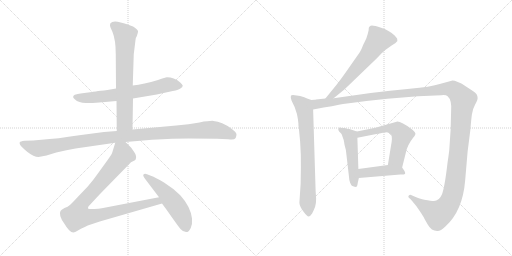
t = 0.00 s
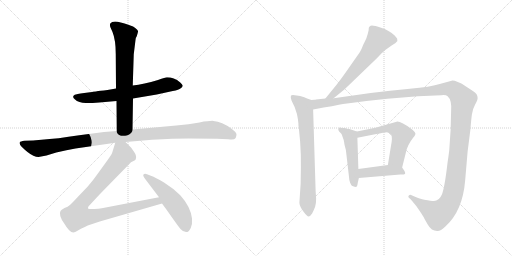
t = 1.91 s
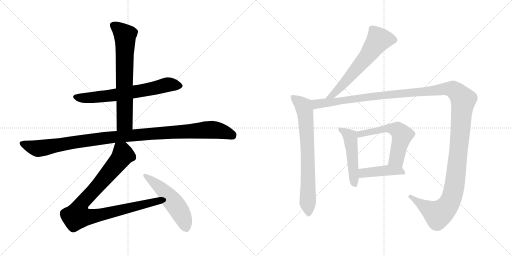
t = 3.82 s
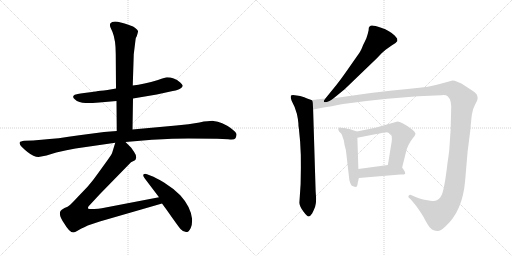
t = 5.73 s
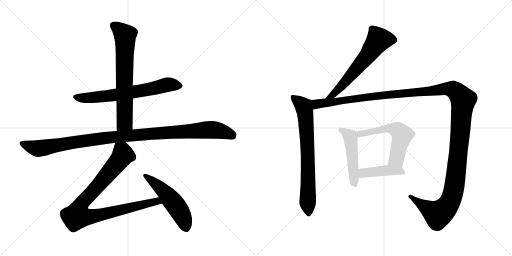
t = 7.63 s
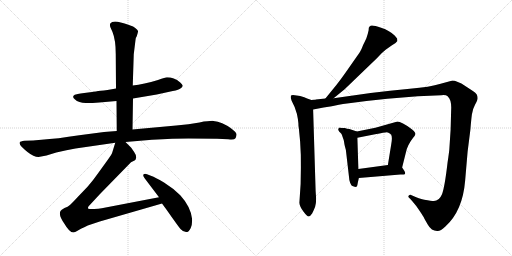
t = 9.54 s

The animated SVG that drew these frames (rendered in a browser with its animation timeline set to each time). Animation: 11 CSS @keyframes rules; one cycle of 9.54 s.

<svg version="1.1" viewBox="0 0 2048 1024" xmlns="http://www.w3.org/2000/svg">
  <g stroke="lightgray" stroke-dasharray="1,1" stroke-width="1" transform="scale(4, 4)">
    <line x1="0" y1="0" x2="256" y2="256"></line>
    <line x1="256" y1="0" x2="0" y2="256"></line>
    <line x1="128" y1="0" x2="128" y2="256"></line>
    <line x1="0" y1="128" x2="256" y2="128"></line>
    <line x1="256" y1="0" x2="512" y2="256"></line>
    <line x1="512" y1="0" x2="256" y2="256"></line>
    <line x1="384" y1="0" x2="384" y2="256"></line>
    <line x1="256" y1="128" x2="512" y2="128"></line>
  </g>
<g transform="scale(1, -1) translate(0, -850)">
   <style type="text/css">
    @keyframes keyframes0 {
      from {
       stroke: black;
       stroke-dashoffset: 678;
       stroke-width: 128;
       }
       69% {
       animation-timing-function: step-end;
       stroke: black;
       stroke-dashoffset: 0;
       stroke-width: 128;
       }
       to {
       stroke: black;
       stroke-width: 1024;
       }
       }
       #make-me-a-hanzi-animation-0 {
         animation: keyframes0 0.801758s both;
         animation-delay: 0.000000s;
         animation-timing-function: linear;
       }
    @keyframes keyframes1 {
      from {
       stroke: black;
       stroke-dashoffset: 704;
       stroke-width: 128;
       }
       70% {
       animation-timing-function: step-end;
       stroke: black;
       stroke-dashoffset: 0;
       stroke-width: 128;
       }
       to {
       stroke: black;
       stroke-width: 1024;
       }
       }
       #make-me-a-hanzi-animation-1 {
         animation: keyframes1 0.822917s both;
         animation-delay: 0.801758s;
         animation-timing-function: linear;
       }
    @keyframes keyframes2 {
      from {
       stroke: black;
       stroke-dashoffset: 1112;
       stroke-width: 128;
       }
       78% {
       animation-timing-function: step-end;
       stroke: black;
       stroke-dashoffset: 0;
       stroke-width: 128;
       }
       to {
       stroke: black;
       stroke-width: 1024;
       }
       }
       #make-me-a-hanzi-animation-2 {
         animation: keyframes2 1.154948s both;
         animation-delay: 1.624675s;
         animation-timing-function: linear;
       }
    @keyframes keyframes3 {
      from {
       stroke: black;
       stroke-dashoffset: 950;
       stroke-width: 128;
       }
       76% {
       animation-timing-function: step-end;
       stroke: black;
       stroke-dashoffset: 0;
       stroke-width: 128;
       }
       to {
       stroke: black;
       stroke-width: 1024;
       }
       }
       #make-me-a-hanzi-animation-3 {
         animation: keyframes3 1.023112s both;
         animation-delay: 2.779623s;
         animation-timing-function: linear;
       }
    @keyframes keyframes4 {
      from {
       stroke: black;
       stroke-dashoffset: 524;
       stroke-width: 128;
       }
       63% {
       animation-timing-function: step-end;
       stroke: black;
       stroke-dashoffset: 0;
       stroke-width: 128;
       }
       to {
       stroke: black;
       stroke-width: 1024;
       }
       }
       #make-me-a-hanzi-animation-4 {
         animation: keyframes4 0.676432s both;
         animation-delay: 3.802735s;
         animation-timing-function: linear;
       }
    @keyframes keyframes5 {
      from {
       stroke: black;
       stroke-dashoffset: 631;
       stroke-width: 128;
       }
       67% {
       animation-timing-function: step-end;
       stroke: black;
       stroke-dashoffset: 0;
       stroke-width: 128;
       }
       to {
       stroke: black;
       stroke-width: 1024;
       }
       }
       #make-me-a-hanzi-animation-5 {
         animation: keyframes5 0.763509s both;
         animation-delay: 4.479167s;
         animation-timing-function: linear;
       }
    @keyframes keyframes6 {
      from {
       stroke: black;
       stroke-dashoffset: 748;
       stroke-width: 128;
       }
       71% {
       animation-timing-function: step-end;
       stroke: black;
       stroke-dashoffset: 0;
       stroke-width: 128;
       }
       to {
       stroke: black;
       stroke-width: 1024;
       }
       }
       #make-me-a-hanzi-animation-6 {
         animation: keyframes6 0.858724s both;
         animation-delay: 5.242676s;
         animation-timing-function: linear;
       }
    @keyframes keyframes7 {
      from {
       stroke: black;
       stroke-dashoffset: 1495;
       stroke-width: 128;
       }
       83% {
       animation-timing-function: step-end;
       stroke: black;
       stroke-dashoffset: 0;
       stroke-width: 128;
       }
       to {
       stroke: black;
       stroke-width: 1024;
       }
       }
       #make-me-a-hanzi-animation-7 {
         animation: keyframes7 1.466634s both;
         animation-delay: 6.101400s;
         animation-timing-function: linear;
       }
    @keyframes keyframes8 {
      from {
       stroke: black;
       stroke-dashoffset: 495;
       stroke-width: 128;
       }
       62% {
       animation-timing-function: step-end;
       stroke: black;
       stroke-dashoffset: 0;
       stroke-width: 128;
       }
       to {
       stroke: black;
       stroke-width: 1024;
       }
       }
       #make-me-a-hanzi-animation-8 {
         animation: keyframes8 0.652832s both;
         animation-delay: 7.568034s;
         animation-timing-function: linear;
       }
    @keyframes keyframes9 {
      from {
       stroke: black;
       stroke-dashoffset: 577;
       stroke-width: 128;
       }
       65% {
       animation-timing-function: step-end;
       stroke: black;
       stroke-dashoffset: 0;
       stroke-width: 128;
       }
       to {
       stroke: black;
       stroke-width: 1024;
       }
       }
       #make-me-a-hanzi-animation-9 {
         animation: keyframes9 0.719564s both;
         animation-delay: 8.220866s;
         animation-timing-function: linear;
       }
    @keyframes keyframes10 {
      from {
       stroke: black;
       stroke-dashoffset: 430;
       stroke-width: 128;
       }
       58% {
       animation-timing-function: step-end;
       stroke: black;
       stroke-dashoffset: 0;
       stroke-width: 128;
       }
       to {
       stroke: black;
       stroke-width: 1024;
       }
       }
       #make-me-a-hanzi-animation-10 {
         animation: keyframes10 0.599935s both;
         animation-delay: 8.940430s;
         animation-timing-function: linear;
       }
</style>
<path d="M 532.0 456.5 L 627.0 472.5 L 691.0 486.5 Q 716.0 490.5 723.0 497.5 Q 731.0 502.5 731.0 508.5 Q 729.0 512.5 721.0 520.5 Q 693.0 542.5 663.0 540.5 Q 644.0 535.5 632.0 530.5 Q 575.0 513.5 531.0 508.5 L 464.0 496.5 L 430.0 490.5 Q 368.0 483.5 368.0 482.5 L 337.0 478.5 Q 304.0 473.5 299.0 471.5 Q 286.0 463.5 299.0 453.5 Q 315.0 438.5 343.0 438.5 Q 371.0 438.5 397.0 440.5 L 466.0 446.5 L 532.0 456.5 Z" fill="lightgray"></path> 
<path d="M 530.0 332.5 L 532.0 456.5 L 531.0 508.5 L 535.0 633.5 L 542.0 690.5 Q 542.0 698.5 547.0 705.5 Q 553.0 722.5 552.0 726.5 Q 551.0 730.5 541.0 738.5 Q 532.0 745.5 524.0 747.5 Q 517.0 751.5 483.0 760.5 Q 450.0 768.5 441.0 756.5 Q 438.0 749.5 442.0 740.5 L 450.0 722.5 Q 463.0 690.5 463.0 634.5 L 464.0 496.5 L 466.0 446.5 L 467.0 326.5 C 467.0 296.5 530.0 302.5 530.0 332.5 Z" fill="lightgray"></path> 
<path d="M 154.0 222.5 L 186.0 228.5 L 225.0 240.5 Q 268.0 251.5 302.0 256.5 L 461.0 279.5 L 502.0 282.5 L 608.0 291.5 Q 696.0 296.5 754.0 296.5 L 868.0 295.5 Q 890.0 295.5 913.0 293.5 Q 937.0 290.5 941.0 296.5 Q 945.0 302.5 946.0 311.5 Q 947.0 320.5 925.0 336.5 Q 888.0 363.5 854.0 366.5 Q 840.0 367.5 798.0 360.5 Q 756.0 353.5 705.0 348.5 L 530.0 332.5 L 467.0 326.5 L 416.0 322.5 L 317.0 309.5 Q 228.0 295.5 166.0 291.5 L 132.0 288.5 L 98.0 287.5 Q 81.0 285.5 79.0 281.5 Q 77.0 277.5 81.0 270.5 Q 86.0 262.5 110.0 242.5 Q 135.0 222.5 154.0 222.5 Z" fill="lightgray"></path> 
<path d="M 461.0 279.5 L 449.0 240.5 Q 448.0 235.5 432.0 212.5 L 393.0 158.5 Q 372.0 128.5 351.0 104.5 L 309.0 60.5 Q 282.0 31.5 277.0 28.5 Q 273.0 24.5 258.0 18.5 Q 244.0 11.5 242.0 6.5 Q 233.0 -10.5 257.0 -43.5 Q 278.0 -79.5 293.0 -79.5 Q 300.0 -79.5 310.0 -72.5 Q 321.0 -65.5 351.0 -51.5 L 399.0 -35.5 L 648.0 36.5 C 677.0 44.5 665.0 67.5 636.0 61.5 L 407.0 17.5 Q 395.0 14.5 377.0 14.5 Q 360.0 13.5 353.0 15.5 Q 351.0 18.5 353.0 23.5 L 354.0 24.5 Q 355.0 26.5 361.0 32.5 L 400.0 74.5 L 524.0 201.5 L 538.0 208.5 Q 542.0 210.5 543.0 214.5 Q 548.0 226.5 536.0 243.5 Q 525.0 259.5 522.0 262.5 L 502.0 282.5 C 481.0 303.5 470.0 308.5 461.0 279.5 Z" fill="lightgray"></path> 
<path d="M 648.0 36.5 L 667.0 10.5 Q 719.0 -63.5 723.0 -66.5 Q 749.0 -92.5 763.0 -61.5 Q 770.0 -45.5 768.0 -23.5 Q 762.0 24.5 721.0 69.5 Q 693.0 97.5 656.0 120.5 Q 619.0 142.5 606.0 146.5 L 588.0 153.5 Q 578.0 156.5 574.0 152.5 Q 570.0 148.5 580.0 135.5 L 636.0 61.5 L 648.0 36.5 Z" fill="lightgray"></path> 
<path d="M 1334.5 457.5 L 1378.5 493.5 L 1507.5 617.5 L 1526.5 637.5 Q 1534.5 645.5 1542.5 651.5 L 1566.5 668.5 Q 1584.5 677.5 1589.5 686.5 L 1588.5 696.5 L 1578.5 708.5 Q 1559.5 727.5 1524.5 739.5 Q 1489.5 751.5 1482.5 747.5 L 1477.5 743.5 Q 1474.5 742.5 1474.5 729.5 Q 1472.5 718.5 1465.5 697.5 L 1457.5 680.5 Q 1453.5 673.5 1448.5 660.5 Q 1444.5 647.5 1424.5 620.5 L 1382.5 560.5 Q 1366.5 537.5 1345.5 510.5 L 1301.5 456.5 C 1282.5 433.5 1311.5 438.5 1334.5 457.5 Z" fill="lightgray"></path> 
<path d="M 1245.5 450.5 L 1228.5 456.5 Q 1219.5 461.5 1200.5 466.5 L 1186.5 468.5 Q 1166.5 472.5 1163.5 467.5 Q 1161.5 461.5 1166.5 447.5 L 1178.5 422.5 Q 1189.5 393.5 1191.5 374.5 L 1193.5 357.5 Q 1193.5 342.5 1195.5 336.5 L 1200.5 284.5 Q 1204.5 229.5 1203.5 178.5 L 1202.5 114.5 L 1197.5 39.5 Q 1198.5 24.5 1213.5 4.5 Q 1228.5 -15.5 1234.5 -15.5 Q 1240.5 -15.5 1248.5 -3.5 Q 1256.5 12.5 1260.5 23.5 Q 1264.5 34.5 1264.5 55.5 L 1262.5 86.5 L 1252.5 412.5 C 1251.5 442.5 1251.5 448.5 1245.5 450.5 Z" fill="lightgray"></path> 
<path d="M 1256.5 451.5 L 1245.5 450.5 C 1215.5 447.5 1223.5 406.5 1252.5 412.5 L 1294.5 420.5 Q 1329.5 425.5 1355.5 431.5 Q 1381.5 436.5 1465.5 446.5 L 1549.5 455.5 L 1671.5 465.5 L 1765.5 469.5 Q 1783.5 471.5 1790.5 465.5 Q 1807.5 450.5 1804.5 407.5 L 1802.5 332.5 L 1797.5 256.5 Q 1797.5 252.5 1793.5 222.5 L 1790.5 202.5 Q 1778.5 98.5 1767.5 72.5 Q 1756.5 46.5 1735.5 46.5 Q 1725.5 46.5 1697.5 51.5 Q 1690.5 51.5 1662.5 62.5 L 1646.5 69.5 Q 1639.5 72.5 1634.5 67.5 Q 1630.5 62.5 1640.5 55.5 L 1648.5 46.5 Q 1666.5 26.5 1679.5 5.5 Q 1693.5 -15.5 1695.5 -19.5 Q 1697.5 -24.5 1711.5 -48.5 Q 1725.5 -73.5 1748.5 -73.5 Q 1760.5 -75.5 1781.5 -55.5 Q 1850.5 6.5 1860.5 127.5 L 1870.5 244.5 L 1881.5 331.5 Q 1884.5 369.5 1887.5 392.5 Q 1890.5 414.5 1900.5 432.5 Q 1910.5 450.5 1910.5 457.5 Q 1910.5 464.5 1907.5 471.5 Q 1905.5 477.5 1885.5 490.5 L 1862.5 505.5 Q 1823.5 529.5 1806.5 527.5 L 1762.5 515.5 Q 1720.5 502.5 1639.5 495.5 Q 1559.5 488.5 1482.5 478.5 L 1334.5 457.5 L 1301.5 456.5 L 1263.5 452.5 Q 1262.5 451.5 1256.5 451.5 Z" fill="lightgray"></path> 
<path d="M 1427.5 324.5 L 1397.5 334.5 Q 1387.5 335.5 1379.5 338.5 Q 1368.5 338.5 1361.5 339.5 Q 1355.5 340.5 1354.5 336.5 Q 1350.5 332.5 1356.5 324.5 L 1364.5 316.5 Q 1367.5 313.5 1370.5 302.5 Q 1375.5 290.5 1376.5 281.5 Q 1377.5 272.5 1379.5 265.5 L 1383.5 250.5 L 1396.5 138.5 Q 1396.5 129.5 1400.5 119.5 Q 1405.5 108.5 1407.5 107.5 Q 1410.5 105.5 1421.5 102.5 Q 1429.5 102.5 1429.5 110.5 Q 1430.5 118.5 1435.5 138.5 L 1433.5 174.5 L 1429.5 299.5 C 1428.5 324.5 1428.5 324.5 1427.5 324.5 Z" fill="lightgray"></path> 
<path d="M 1608.5 180.5 L 1623.5 240.5 Q 1629.5 270.5 1652.5 299.5 Q 1659.5 306.5 1661.5 313.5 Q 1663.5 320.5 1648.5 332.5 Q 1601.5 366.5 1586.5 363.5 L 1501.5 339.5 L 1427.5 324.5 C 1398.5 318.5 1400.5 293.5 1429.5 299.5 L 1500.5 313.5 Q 1539.5 321.5 1547.5 321.5 Q 1556.5 320.5 1564.5 312.5 Q 1570.5 300.5 1564.5 270.5 L 1551.5 190.5 C 1546.5 160.5 1601.5 151.5 1608.5 180.5 Z" fill="lightgray"></path> 
<path d="M 1435.5 138.5 L 1601.5 152.5 L 1614.5 152.5 Q 1629.5 152.5 1608.5 180.5 C 1596.5 196.5 1581.5 194.5 1551.5 190.5 L 1433.5 174.5 C 1403.5 170.5 1405.5 135.5 1435.5 138.5 Z" fill="lightgray"></path> 
      <clipPath id="make-me-a-hanzi-clip-0">
      <path d="M 532.0 456.5 L 627.0 472.5 L 691.0 486.5 Q 716.0 490.5 723.0 497.5 Q 731.0 502.5 731.0 508.5 Q 729.0 512.5 721.0 520.5 Q 693.0 542.5 663.0 540.5 Q 644.0 535.5 632.0 530.5 Q 575.0 513.5 531.0 508.5 L 464.0 496.5 L 430.0 490.5 Q 368.0 483.5 368.0 482.5 L 337.0 478.5 Q 304.0 473.5 299.0 471.5 Q 286.0 463.5 299.0 453.5 Q 315.0 438.5 343.0 438.5 Q 371.0 438.5 397.0 440.5 L 466.0 446.5 L 532.0 456.5 Z" fill="lightgray"></path>
      </clipPath>
      <path clip-path="url(#make-me-a-hanzi-clip-0)" d="M 302.0 462.5 L 336.0 457.5 L 430.0 466.5 L 589.0 491.5 L 669.0 511.5 L 719.0 508.5 " fill="none" id="make-me-a-hanzi-animation-0" stroke-dasharray="550 1100" stroke-linecap="round"></path>

      <clipPath id="make-me-a-hanzi-clip-1">
      <path d="M 530.0 332.5 L 532.0 456.5 L 531.0 508.5 L 535.0 633.5 L 542.0 690.5 Q 542.0 698.5 547.0 705.5 Q 553.0 722.5 552.0 726.5 Q 551.0 730.5 541.0 738.5 Q 532.0 745.5 524.0 747.5 Q 517.0 751.5 483.0 760.5 Q 450.0 768.5 441.0 756.5 Q 438.0 749.5 442.0 740.5 L 450.0 722.5 Q 463.0 690.5 463.0 634.5 L 464.0 496.5 L 466.0 446.5 L 467.0 326.5 C 467.0 296.5 530.0 302.5 530.0 332.5 Z" fill="lightgray"></path>
      </clipPath>
      <path clip-path="url(#make-me-a-hanzi-clip-1)" d="M 451.0 750.5 L 501.0 708.5 L 499.0 371.5 L 498.0 361.5 L 474.0 334.5 " fill="none" id="make-me-a-hanzi-animation-1" stroke-dasharray="576 1152" stroke-linecap="round"></path>

      <clipPath id="make-me-a-hanzi-clip-2">
      <path d="M 154.0 222.5 L 186.0 228.5 L 225.0 240.5 Q 268.0 251.5 302.0 256.5 L 461.0 279.5 L 502.0 282.5 L 608.0 291.5 Q 696.0 296.5 754.0 296.5 L 868.0 295.5 Q 890.0 295.5 913.0 293.5 Q 937.0 290.5 941.0 296.5 Q 945.0 302.5 946.0 311.5 Q 947.0 320.5 925.0 336.5 Q 888.0 363.5 854.0 366.5 Q 840.0 367.5 798.0 360.5 Q 756.0 353.5 705.0 348.5 L 530.0 332.5 L 467.0 326.5 L 416.0 322.5 L 317.0 309.5 Q 228.0 295.5 166.0 291.5 L 132.0 288.5 L 98.0 287.5 Q 81.0 285.5 79.0 281.5 Q 77.0 277.5 81.0 270.5 Q 86.0 262.5 110.0 242.5 Q 135.0 222.5 154.0 222.5 Z" fill="lightgray"></path>
      </clipPath>
      <path clip-path="url(#make-me-a-hanzi-clip-2)" d="M 86.0 277.5 L 150.0 256.5 L 462.0 303.5 L 842.0 331.5 L 889.0 324.5 L 931.0 308.5 " fill="none" id="make-me-a-hanzi-animation-2" stroke-dasharray="984 1968" stroke-linecap="round"></path>

      <clipPath id="make-me-a-hanzi-clip-3">
      <path d="M 461.0 279.5 L 449.0 240.5 Q 448.0 235.5 432.0 212.5 L 393.0 158.5 Q 372.0 128.5 351.0 104.5 L 309.0 60.5 Q 282.0 31.5 277.0 28.5 Q 273.0 24.5 258.0 18.5 Q 244.0 11.5 242.0 6.5 Q 233.0 -10.5 257.0 -43.5 Q 278.0 -79.5 293.0 -79.5 Q 300.0 -79.5 310.0 -72.5 Q 321.0 -65.5 351.0 -51.5 L 399.0 -35.5 L 648.0 36.5 C 677.0 44.5 665.0 67.5 636.0 61.5 L 407.0 17.5 Q 395.0 14.5 377.0 14.5 Q 360.0 13.5 353.0 15.5 Q 351.0 18.5 353.0 23.5 L 354.0 24.5 Q 355.0 26.5 361.0 32.5 L 400.0 74.5 L 524.0 201.5 L 538.0 208.5 Q 542.0 210.5 543.0 214.5 Q 548.0 226.5 536.0 243.5 Q 525.0 259.5 522.0 262.5 L 502.0 282.5 C 481.0 303.5 470.0 308.5 461.0 279.5 Z" fill="lightgray"></path>
      </clipPath>
      <path clip-path="url(#make-me-a-hanzi-clip-3)" d="M 469.0 270.5 L 488.0 245.5 L 492.0 230.5 L 395.0 110.5 L 323.0 32.5 L 309.0 -13.5 L 372.0 -14.5 L 616.0 43.5 L 628.0 45.5 L 639.0 39.5 " fill="none" id="make-me-a-hanzi-animation-3" stroke-dasharray="822 1644" stroke-linecap="round"></path>

      <clipPath id="make-me-a-hanzi-clip-4">
      <path d="M 648.0 36.5 L 667.0 10.5 Q 719.0 -63.5 723.0 -66.5 Q 749.0 -92.5 763.0 -61.5 Q 770.0 -45.5 768.0 -23.5 Q 762.0 24.5 721.0 69.5 Q 693.0 97.5 656.0 120.5 Q 619.0 142.5 606.0 146.5 L 588.0 153.5 Q 578.0 156.5 574.0 152.5 Q 570.0 148.5 580.0 135.5 L 636.0 61.5 L 648.0 36.5 Z" fill="lightgray"></path>
      </clipPath>
      <path clip-path="url(#make-me-a-hanzi-clip-4)" d="M 581.0 148.5 L 657.0 84.5 L 697.0 37.5 L 729.0 -13.5 L 743.0 -58.5 " fill="none" id="make-me-a-hanzi-animation-4" stroke-dasharray="396 792" stroke-linecap="round"></path>

      <clipPath id="make-me-a-hanzi-clip-5">
      <path d="M 1334.5 457.5 L 1378.5 493.5 L 1507.5 617.5 L 1526.5 637.5 Q 1534.5 645.5 1542.5 651.5 L 1566.5 668.5 Q 1584.5 677.5 1589.5 686.5 L 1588.5 696.5 L 1578.5 708.5 Q 1559.5 727.5 1524.5 739.5 Q 1489.5 751.5 1482.5 747.5 L 1477.5 743.5 Q 1474.5 742.5 1474.5 729.5 Q 1472.5 718.5 1465.5 697.5 L 1457.5 680.5 Q 1453.5 673.5 1448.5 660.5 Q 1444.5 647.5 1424.5 620.5 L 1382.5 560.5 Q 1366.5 537.5 1345.5 510.5 L 1301.5 456.5 C 1282.5 433.5 1311.5 438.5 1334.5 457.5 Z" fill="lightgray"></path>
      </clipPath>
      <path clip-path="url(#make-me-a-hanzi-clip-5)" d="M 1576.5 690.5 L 1512.5 689.5 L 1468.5 625.5 L 1371.5 511.5 L 1332.5 471.5 L 1306.5 461.5 " fill="none" id="make-me-a-hanzi-animation-5" stroke-dasharray="503 1006" stroke-linecap="round"></path>

      <clipPath id="make-me-a-hanzi-clip-6">
      <path d="M 1245.5 450.5 L 1228.5 456.5 Q 1219.5 461.5 1200.5 466.5 L 1186.5 468.5 Q 1166.5 472.5 1163.5 467.5 Q 1161.5 461.5 1166.5 447.5 L 1178.5 422.5 Q 1189.5 393.5 1191.5 374.5 L 1193.5 357.5 Q 1193.5 342.5 1195.5 336.5 L 1200.5 284.5 Q 1204.5 229.5 1203.5 178.5 L 1202.5 114.5 L 1197.5 39.5 Q 1198.5 24.5 1213.5 4.5 Q 1228.5 -15.5 1234.5 -15.5 Q 1240.5 -15.5 1248.5 -3.5 Q 1256.5 12.5 1260.5 23.5 Q 1264.5 34.5 1264.5 55.5 L 1262.5 86.5 L 1252.5 412.5 C 1251.5 442.5 1251.5 448.5 1245.5 450.5 Z" fill="lightgray"></path>
      </clipPath>
      <path clip-path="url(#make-me-a-hanzi-clip-6)" d="M 1169.5 463.5 L 1215.5 424.5 L 1220.5 403.5 L 1229.5 262.5 L 1234.5 -6.5 " fill="none" id="make-me-a-hanzi-animation-6" stroke-dasharray="620 1240" stroke-linecap="round"></path>

      <clipPath id="make-me-a-hanzi-clip-7">
      <path d="M 1256.5 451.5 L 1245.5 450.5 C 1215.5 447.5 1223.5 406.5 1252.5 412.5 L 1294.5 420.5 Q 1329.5 425.5 1355.5 431.5 Q 1381.5 436.5 1465.5 446.5 L 1549.5 455.5 L 1671.5 465.5 L 1765.5 469.5 Q 1783.5 471.5 1790.5 465.5 Q 1807.5 450.5 1804.5 407.5 L 1802.5 332.5 L 1797.5 256.5 Q 1797.5 252.5 1793.5 222.5 L 1790.5 202.5 Q 1778.5 98.5 1767.5 72.5 Q 1756.5 46.5 1735.5 46.5 Q 1725.5 46.5 1697.5 51.5 Q 1690.5 51.5 1662.5 62.5 L 1646.5 69.5 Q 1639.5 72.5 1634.5 67.5 Q 1630.5 62.5 1640.5 55.5 L 1648.5 46.5 Q 1666.5 26.5 1679.5 5.5 Q 1693.5 -15.5 1695.5 -19.5 Q 1697.5 -24.5 1711.5 -48.5 Q 1725.5 -73.5 1748.5 -73.5 Q 1760.5 -75.5 1781.5 -55.5 Q 1850.5 6.5 1860.5 127.5 L 1870.5 244.5 L 1881.5 331.5 Q 1884.5 369.5 1887.5 392.5 Q 1890.5 414.5 1900.5 432.5 Q 1910.5 450.5 1910.5 457.5 Q 1910.5 464.5 1907.5 471.5 Q 1905.5 477.5 1885.5 490.5 L 1862.5 505.5 Q 1823.5 529.5 1806.5 527.5 L 1762.5 515.5 Q 1720.5 502.5 1639.5 495.5 Q 1559.5 488.5 1482.5 478.5 L 1334.5 457.5 L 1301.5 456.5 L 1263.5 452.5 Q 1262.5 451.5 1256.5 451.5 Z" fill="lightgray"></path>
      </clipPath>
      <path clip-path="url(#make-me-a-hanzi-clip-7)" d="M 1251.5 445.5 L 1266.5 433.5 L 1507.5 467.5 L 1791.5 495.5 L 1812.5 492.5 L 1833.5 476.5 L 1852.5 447.5 L 1820.5 122.5 L 1802.5 49.5 L 1782.5 17.5 L 1751.5 -6.5 L 1641.5 63.5 " fill="none" id="make-me-a-hanzi-animation-7" stroke-dasharray="1367 2734" stroke-linecap="round"></path>

      <clipPath id="make-me-a-hanzi-clip-8">
      <path d="M 1427.5 324.5 L 1397.5 334.5 Q 1387.5 335.5 1379.5 338.5 Q 1368.5 338.5 1361.5 339.5 Q 1355.5 340.5 1354.5 336.5 Q 1350.5 332.5 1356.5 324.5 L 1364.5 316.5 Q 1367.5 313.5 1370.5 302.5 Q 1375.5 290.5 1376.5 281.5 Q 1377.5 272.5 1379.5 265.5 L 1383.5 250.5 L 1396.5 138.5 Q 1396.5 129.5 1400.5 119.5 Q 1405.5 108.5 1407.5 107.5 Q 1410.5 105.5 1421.5 102.5 Q 1429.5 102.5 1429.5 110.5 Q 1430.5 118.5 1435.5 138.5 L 1433.5 174.5 L 1429.5 299.5 C 1428.5 324.5 1428.5 324.5 1427.5 324.5 Z" fill="lightgray"></path>
      </clipPath>
      <path clip-path="url(#make-me-a-hanzi-clip-8)" d="M 1360.5 331.5 L 1400.5 303.5 L 1417.5 114.5 " fill="none" id="make-me-a-hanzi-animation-8" stroke-dasharray="367 734" stroke-linecap="round"></path>

      <clipPath id="make-me-a-hanzi-clip-9">
      <path d="M 1608.5 180.5 L 1623.5 240.5 Q 1629.5 270.5 1652.5 299.5 Q 1659.5 306.5 1661.5 313.5 Q 1663.5 320.5 1648.5 332.5 Q 1601.5 366.5 1586.5 363.5 L 1501.5 339.5 L 1427.5 324.5 C 1398.5 318.5 1400.5 293.5 1429.5 299.5 L 1500.5 313.5 Q 1539.5 321.5 1547.5 321.5 Q 1556.5 320.5 1564.5 312.5 Q 1570.5 300.5 1564.5 270.5 L 1551.5 190.5 C 1546.5 160.5 1601.5 151.5 1608.5 180.5 Z" fill="lightgray"></path>
      </clipPath>
      <path clip-path="url(#make-me-a-hanzi-clip-9)" d="M 1435.5 306.5 L 1440.5 314.5 L 1541.5 336.5 L 1589.5 332.5 L 1608.5 309.5 L 1586.5 215.5 L 1559.5 195.5 " fill="none" id="make-me-a-hanzi-animation-9" stroke-dasharray="449 898" stroke-linecap="round"></path>

      <clipPath id="make-me-a-hanzi-clip-10">
      <path d="M 1435.5 138.5 L 1601.5 152.5 L 1614.5 152.5 Q 1629.5 152.5 1608.5 180.5 C 1596.5 196.5 1581.5 194.5 1551.5 190.5 L 1433.5 174.5 C 1403.5 170.5 1405.5 135.5 1435.5 138.5 Z" fill="lightgray"></path>
      </clipPath>
      <path clip-path="url(#make-me-a-hanzi-clip-10)" d="M 1442.5 144.5 L 1451.5 157.5 L 1471.5 160.5 L 1555.5 169.5 L 1608.5 164.5 " fill="none" id="make-me-a-hanzi-animation-10" stroke-dasharray="302 604" stroke-linecap="round"></path>

</g>
</svg>
